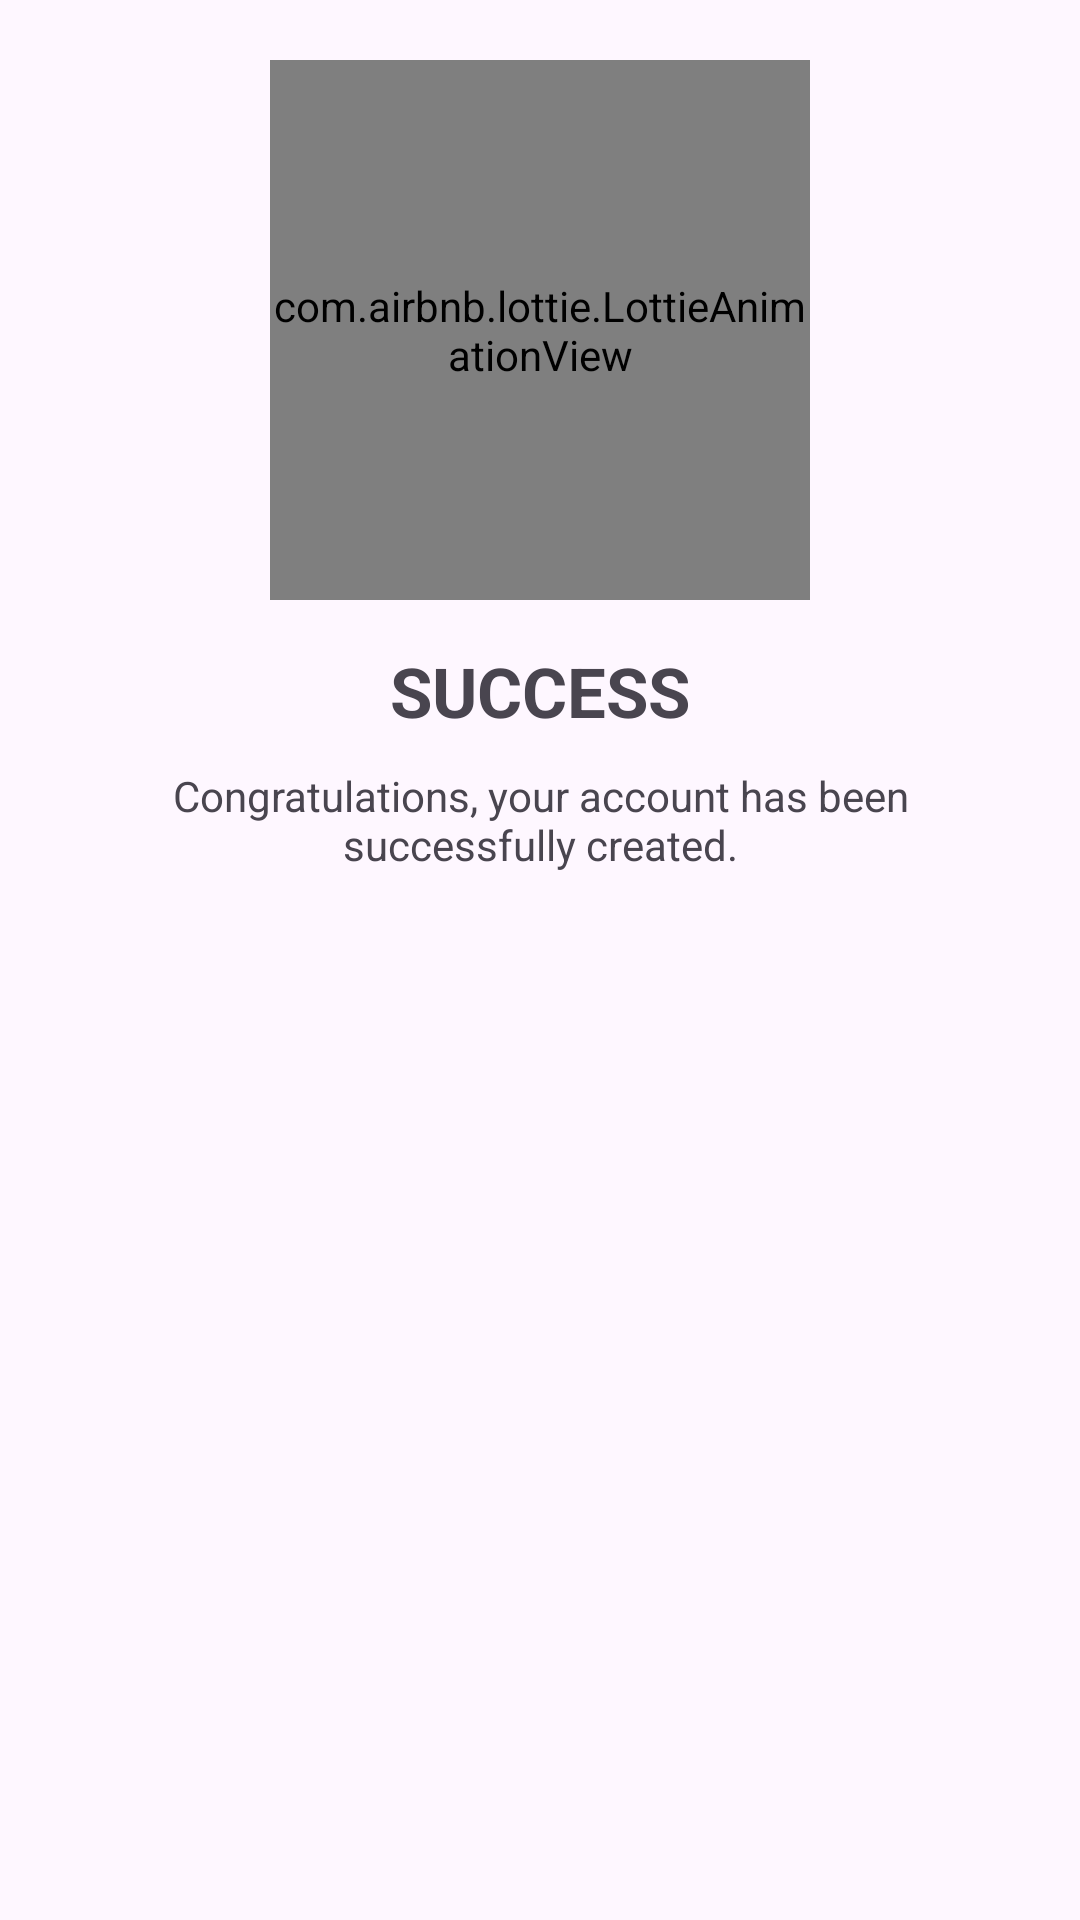

Produce the Android XML layout that renders to this screen, including the resource entries it uses.
<!-- AndroidManifest.xml: application theme Theme.StoryApp -->
<!-- res/layout/custom_alertdialog_success.xml -->
<?xml version="1.0" encoding="utf-8"?>
<androidx.constraintlayout.widget.ConstraintLayout
    xmlns:android="http://schemas.android.com/apk/res/android"
    xmlns:app="http://schemas.android.com/apk/res-auto"
    android:layout_width="match_parent"
    android:layout_height="wrap_content">

    <LinearLayout
        android:layout_width="match_parent"
        android:layout_height="match_parent"
        android:orientation="vertical"
        android:background="@drawable/bg_round_success"
        android:layout_marginHorizontal="30dp"
        app:layout_constraintBottom_toBottomOf="parent"
        app:layout_constraintEnd_toEndOf="parent"
        app:layout_constraintStart_toStartOf="parent"
        app:layout_constraintTop_toTopOf="parent">

        <androidx.constraintlayout.widget.ConstraintLayout
            android:layout_width="match_parent"
            android:layout_height="match_parent">

            <com.airbnb.lottie.LottieAnimationView
                android:id="@+id/image_success"
                android:layout_width="180dp"
                android:layout_height="180dp"
                app:lottie_autoPlay="true"
                app:lottie_cacheComposition="true"
                app:lottie_rawRes="@raw/success"
                app:lottie_speed="1"
                android:layout_marginTop="20dp"
                android:layout_marginBottom="30dp"
                app:layout_constraintEnd_toEndOf="parent"
                app:layout_constraintStart_toStartOf="parent"
                app:layout_constraintTop_toTopOf="parent"
                app:layout_constraintBottom_toTopOf="@id/tv_success"
                />

            <TextView
                android:id="@+id/tv_success"
                android:layout_width="wrap_content"
                android:text="@string/success"
                android:layout_height="wrap_content"
                android:layout_marginTop="15dp"
                android:textSize="23sp"
                android:textStyle="bold"
                app:layout_constraintEnd_toEndOf="parent"
                app:layout_constraintStart_toStartOf="parent"
                app:layout_constraintTop_toBottomOf="@id/image_success"/>

            <TextView
                android:id="@+id/tv_description"
                android:layout_width="match_parent"
                android:layout_height="wrap_content"
                android:textAlignment="center"
                android:text="@string/register_success_desc"
                android:textSize="14sp"
                android:layout_marginHorizontal="20dp"
                android:layout_marginBottom="20dp"
                android:layout_marginTop="10dp"
                app:layout_constraintEnd_toEndOf="parent"
                app:layout_constraintStart_toStartOf="parent"
                app:layout_constraintTop_toBottomOf="@id/tv_success" />
            <View
                android:layout_width="5dp"
                android:layout_height="2dp"
                android:layout_marginTop="40dp"
                app:layout_constraintEnd_toEndOf="parent"
                app:layout_constraintStart_toStartOf="parent"
                app:layout_constraintTop_toBottomOf="@id/tv_description"
                />
        </androidx.constraintlayout.widget.ConstraintLayout>
    </LinearLayout>
</androidx.constraintlayout.widget.ConstraintLayout>
<!-- resources referenced by this layout -->
<resources>
  <string name="register_success_desc">Congratulations, your account has been successfully created.</string>
  <string name="success">SUCCESS</string>
  <style name="Theme.StoryApp" parent="Base.Theme.StoryApp" />
  <style name="Base.Theme.StoryApp" parent="Theme.Material3.DayNight.NoActionBar">
          
          <item name="colorPrimary">@color/primary</item>
      </style>
  <color name="primary">#6672FF</color>
</resources>
